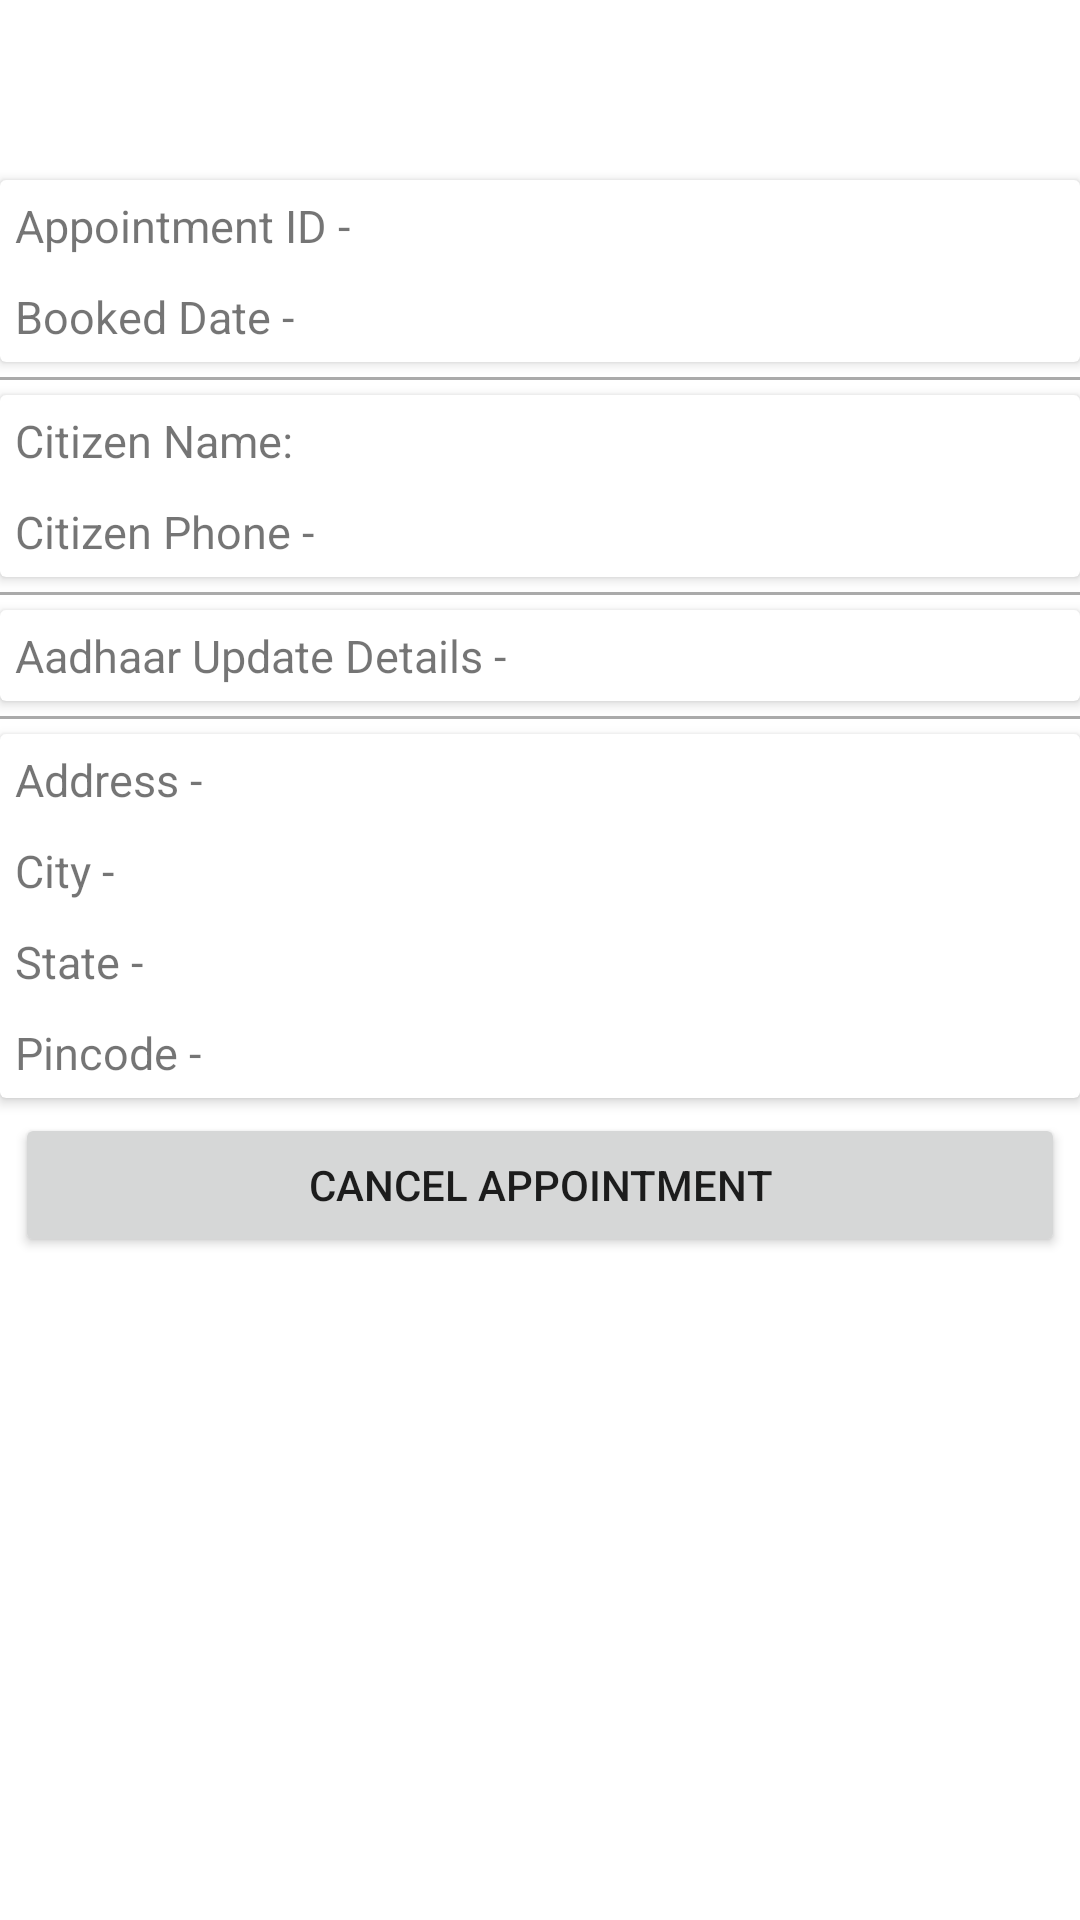

Reconstruct the res/layout file that produces this screen, plus the resources it refers to.
<!-- AndroidManifest.xml: application theme Theme.PK836_6Senses -->
<!-- res/layout/activity_pending_apnt_detail_citizen.xml -->
<?xml version="1.0" encoding="utf-8"?>
<LinearLayout xmlns:android="http://schemas.android.com/apk/res/android"
    xmlns:app="http://schemas.android.com/apk/res-auto"
    xmlns:tools="http://schemas.android.com/tools"
    android:layout_width="match_parent"
    android:layout_height="match_parent"
    android:orientation="vertical"
    android:paddingTop="55dp"
    tools:context=".Citizen.Pending_Apnt_Detail_Citizen">

    <androidx.cardview.widget.CardView
        android:layout_width="match_parent"
        android:layout_height="wrap_content"
        android:layout_marginTop="5dp"
        app:cardElevation="2.5dp">

        <LinearLayout
            android:layout_width="match_parent"
            android:layout_height="wrap_content"
            android:orientation="vertical">

            <TextView
                android:id="@+id/appt_id"
                android:layout_width="wrap_content"
                android:layout_height="wrap_content"
                android:padding="5dp"
                android:text="@string/appointment_id"
                android:textSize="15sp" />

            <TextView
                android:id="@+id/appt_booked_date"
                android:layout_width="wrap_content"
                android:layout_height="wrap_content"
                android:padding="5dp"
                android:text="@string/booked_date"
                android:textSize="15sp" />

        </LinearLayout>
    </androidx.cardview.widget.CardView>

    <View
        android:layout_width="match_parent"
        android:layout_height="1dp"
        android:layout_marginTop="5dp"
        android:background="@android:color/darker_gray" />

    <androidx.cardview.widget.CardView
        android:layout_width="match_parent"
        android:layout_height="wrap_content"
        android:layout_marginTop="5dp"
        app:cardElevation="2.5dp">

        <LinearLayout
            android:layout_width="match_parent"
            android:layout_height="wrap_content"
            android:orientation="vertical">

            <TextView
                android:id="@+id/appt_detail_name"
                android:layout_width="wrap_content"
                android:layout_height="wrap_content"
                android:padding="5dp"
                android:text="@string/citizen_name"
                android:textSize="15sp" />

            <TextView
                android:id="@+id/appt_detail_phone"
                android:layout_width="wrap_content"
                android:layout_height="wrap_content"
                android:padding="5dp"
                android:text="@string/citizen_phone"
                android:textSize="15sp" />


        </LinearLayout>
    </androidx.cardview.widget.CardView>

    <View
        android:layout_width="match_parent"
        android:layout_height="1dp"
        android:layout_marginTop="5dp"
        android:background="@android:color/darker_gray" />

    <androidx.cardview.widget.CardView
        android:layout_width="match_parent"
        android:layout_height="wrap_content"
        android:layout_marginTop="5dp"
        app:cardElevation="2.5dp">

        <LinearLayout
            android:layout_width="match_parent"
            android:layout_height="wrap_content"
            android:orientation="vertical">

            <TextView
                android:id="@+id/appt_detail_detail"
                android:layout_width="wrap_content"
                android:layout_height="wrap_content"
                android:padding="5dp"
                android:text="@string/your_aadhaar_updated_details"
                android:textSize="15sp" />

        </LinearLayout>
    </androidx.cardview.widget.CardView>

    <View
        android:layout_width="match_parent"
        android:layout_height="1dp"
        android:layout_marginTop="5dp"
        android:background="@android:color/darker_gray" />

    <androidx.cardview.widget.CardView
        android:layout_width="match_parent"
        android:layout_height="wrap_content"
        android:layout_marginTop="5dp"
        app:cardElevation="2.5dp">

        <LinearLayout
            android:layout_width="match_parent"
            android:layout_height="wrap_content"
            android:orientation="vertical">

            <TextView
                android:id="@+id/appt_detail_address"
                android:layout_width="wrap_content"
                android:layout_height="wrap_content"
                android:padding="5dp"
                android:text="@string/address"
                android:textSize="15sp" />

            <TextView
                android:id="@+id/appt_detail_city"
                android:layout_width="wrap_content"
                android:layout_height="wrap_content"
                android:padding="5dp"
                android:text="@string/city"
                android:textSize="15sp" />

            <TextView
                android:id="@+id/appt_detail_state"
                android:layout_width="wrap_content"
                android:layout_height="wrap_content"
                android:padding="5dp"
                android:text="@string/state"
                android:textSize="15sp" />

            <TextView
                android:id="@+id/appt_detail_pincode"
                android:layout_width="wrap_content"
                android:layout_height="wrap_content"
                android:padding="5dp"
                android:text="@string/pincode"
                android:textSize="15sp" />

        </LinearLayout>
    </androidx.cardview.widget.CardView>


    <Button
        android:id="@+id/btn_citizen_cancel_detail"
        android:layout_width="match_parent"
        android:layout_height="wrap_content"
        android:layout_margin="5dp"
        android:text="@string/cancel_appointment" />

</LinearLayout>
<!-- resources referenced by this layout -->
<resources>
  <string name="address">Address -</string>
  <string name="appointment_id">Appointment ID -</string>
  <string name="booked_date">Booked Date -</string>
  <string name="cancel_appointment">Cancel Appointment</string>
  <string name="citizen_name">Citizen Name:</string>
  <string name="citizen_phone">Citizen Phone -</string>
  <string name="city">City -</string>
  <string name="pincode">Pincode -</string>
  <string name="state">State -</string>
  <string name="your_aadhaar_updated_details">Aadhaar Update Details -</string>
  <style name="Theme.PK836_6Senses" parent="Theme.MaterialComponents.DayNight.NoActionBar">
          
          <item name="colorPrimary">@color/purple_500</item>
          <item name="colorPrimaryVariant">@color/blue_700</item>
          <item name="colorOnPrimary">@color/white</item>
          
          <item name="colorSecondary">@color/teal_200</item>
          <item name="colorSecondaryVariant">@color/teal_700</item>
          <item name="colorOnSecondary">@color/black</item>
          
          <item name="android:statusBarColor" tools:targetApi="l">?attr/colorPrimaryVariant</item>
          
      </style>
  <color name="purple_500">#FF6200EE</color>
  <color name="blue_700">#2196F3</color>
  <color name="white">#FFFFFFFF</color>
  <color name="teal_200">#FF03DAC5</color>
  <color name="teal_700">#FF018786</color>
  <color name="black">#FF000000</color>
</resources>
